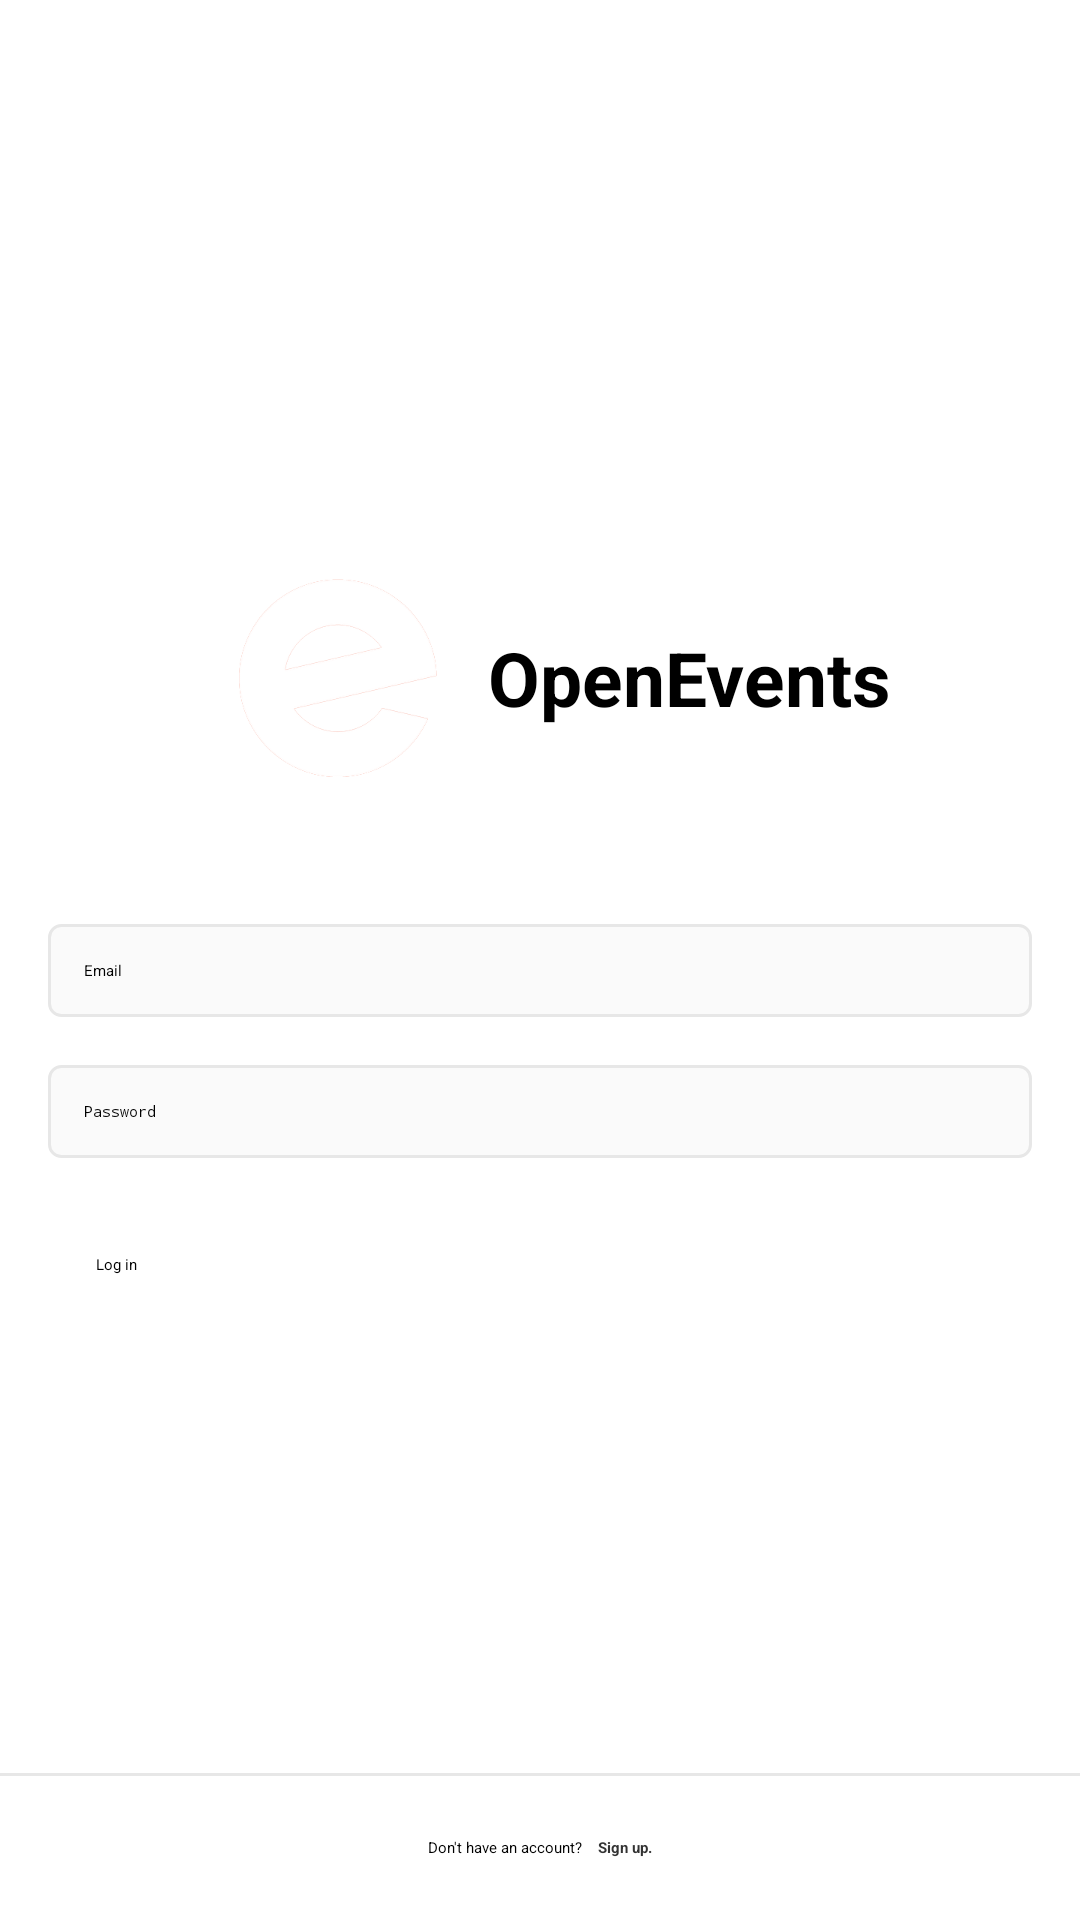

Reconstruct the res/layout file that produces this screen, plus the resources it refers to.
<!-- AndroidManifest.xml: application theme Theme.OpenEvents -->
<!-- res/layout/activity_login.xml -->
<?xml version="1.0" encoding="utf-8"?>
<RelativeLayout xmlns:android="http://schemas.android.com/apk/res/android"
    xmlns:tools="http://schemas.android.com/tools"
    android:layout_width="match_parent"
    android:layout_height="match_parent"
    xmlns:app="http://schemas.android.com/apk/res-auto">

    <LinearLayout

        android:layout_width="match_parent"
        android:layout_height="wrap_content"

        android:layout_centerInParent="true"
        android:layout_marginStart="16dp"
        android:layout_marginEnd="16dp"
        android:gravity="center"
        android:orientation="vertical">

        <LinearLayout
            android:layout_width="match_parent"
            android:layout_height="100dp"
            android:gravity="center"
            android:orientation="horizontal">

            <ImageView
                android:layout_width="100dp"
                android:layout_height="match_parent"
                android:contentDescription="@string/app_name"
                android:src="@drawable/logo"
                app:tint="@color/primary_blue" />

            <TextView
                android:layout_width="wrap_content"
                android:layout_height="match_parent"
                android:gravity="center"
                android:text="@string/app_name"
                android:textAlignment="viewStart"
                android:textColor="@color/black"
                android:textSize="25sp"
                android:textStyle="bold"
                tools:ignore="RtlCompat">
            </TextView>
        </LinearLayout>

        <EditText
            android:id="@+id/email_login"
            android:layout_width="match_parent"
            android:layout_height="wrap_content"
            android:layout_marginTop="32dp"
            android:background="@drawable/bg_edittext"
            android:hint="@string/email"
            android:padding="12dp"
            android:autofillHints=""
            android:inputType="textEmailAddress" />

        <EditText
            android:id="@+id/password_login"
            android:layout_width="match_parent"
            android:layout_height="wrap_content"
            android:layout_marginTop="16dp"
            android:background="@drawable/bg_edittext"
            android:hint="@string/password"
            android:inputType="textPassword"
            android:padding="12dp"
            android:autofillHints=""
            />

        <Button
            android:id="@+id/login_btn"
            android:layout_width="match_parent"
            android:layout_height="wrap_content"
            android:layout_marginTop="16dp"
            android:padding="16dp"
            android:text="@string/login"
            android:textAllCaps="false"
            />

        <TextView
            android:id="@+id/login_error"
            android:layout_width="match_parent"
            android:layout_height="wrap_content"
            android:layout_marginTop="16dp"
            android:gravity="center"
            android:textColor="#FF0000"
            />


    </LinearLayout>

    <View
        android:layout_width="match_parent"
        android:layout_height="1dp"
        android:layout_above="@id/bottom_view"
        android:background="#E7E7E7" />


    <LinearLayout
        android:id="@+id/bottom_view"
        android:layout_width="match_parent"
        android:layout_height="48dp"
        android:gravity="center"
        android:layout_alignParentBottom="true"
        android:orientation="horizontal">
        <TextView
            android:layout_width="wrap_content"
            android:layout_height="wrap_content"
            android:text="@string/no_account"/>

        <TextView
            android:id="@+id/go_to_register_btn"
            android:layout_width="wrap_content"
            android:layout_height="wrap_content"
            android:textStyle="bold"
            android:textColor="#333333"
            android:layout_marginStart="5dp"
            android:text="@string/sign_up"/>
    </LinearLayout>

</RelativeLayout>
<!-- resources referenced by this layout -->
<resources>
  <color name="black">#FF000000</color>
  <color name="primary_blue">#1CA1F2</color>
  <!-- drawable bg_edittext (drawable) -->
  <?xml version="1.0" encoding="utf-8"?>
  <shape xmlns:android="http://schemas.android.com/apk/res/android"
      android:shape="rectangle">
      <solid android:color="#FAFAFA" />
      <stroke android:width="1dp" android:color="#E7E7E7" />
      <corners android:radius="4dp" />
  
  </shape>
  <!-- drawable logo: png bitmap (drawable, 12766 bytes) -->
  <string name="app_name">OpenEvents</string>
  <string name="email">Email</string>
  <string name="login">Log in</string>
  <string name="no_account">Don\'t have an account? </string>
  <string name="password">Password</string>
  <string name="sign_up">Sign up.</string>
</resources>
